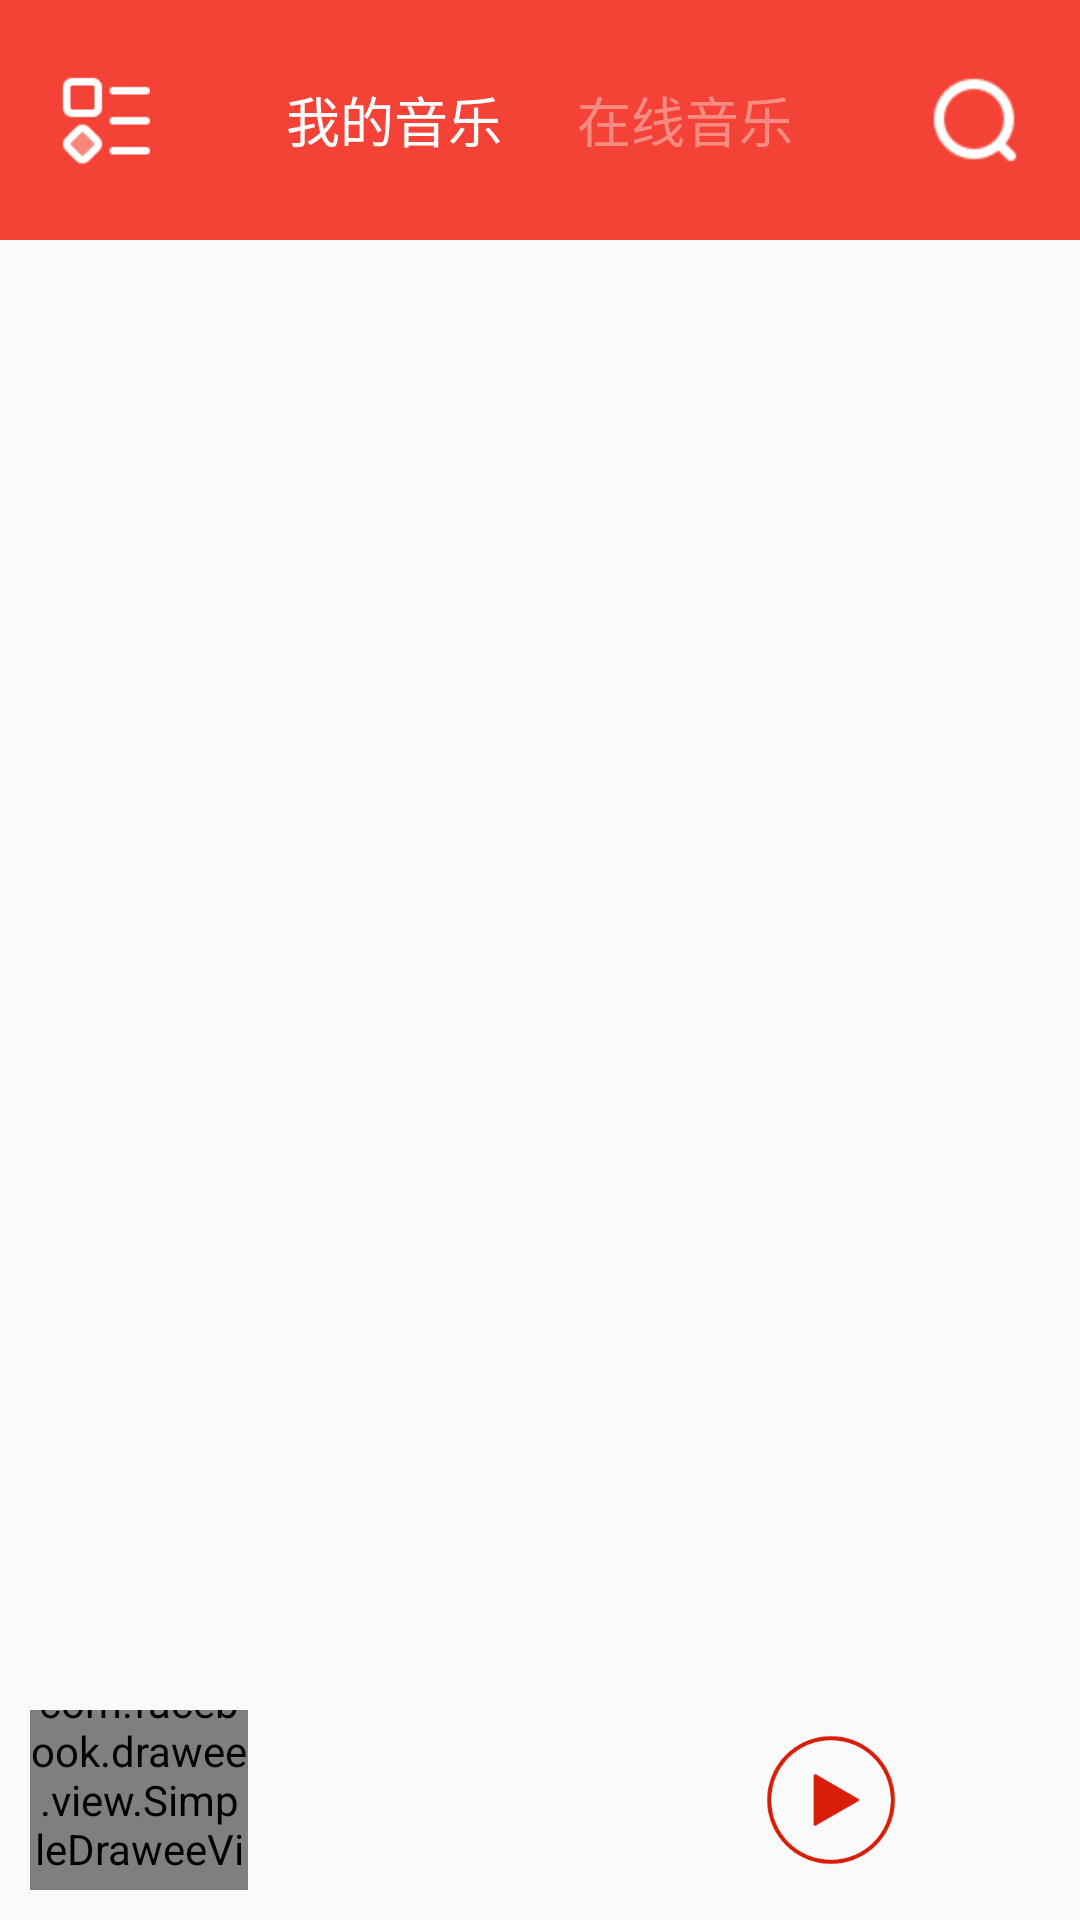

Write the Android layout XML for this screen, with the resource values it uses.
<!-- AndroidManifest.xml: application theme AppTheme -->
<!-- res/layout/activity_main.xml -->
<?xml version="1.0" encoding="utf-8"?>
<android.support.v4.widget.DrawerLayout xmlns:android="http://schemas.android.com/apk/res/android"
    xmlns:app="http://schemas.android.com/apk/res-auto"
    xmlns:tools="http://schemas.android.com/tools"
    android:id="@+id/drawer_gen"
    android:layout_width="match_parent"
    android:layout_height="match_parent"
    android:orientation="vertical">

    

    <LinearLayout
        android:layout_width="match_parent"
        android:layout_height="match_parent"
        android:orientation="vertical">

        <RelativeLayout
            android:id="@+id/titleRelative"
            android:paddingLeft="20dp"
            android:paddingRight="20dp"
            android:layout_width="match_parent"
            android:layout_height="0dp"
            android:layout_weight="1"
            android:background="#F44336"
            android:gravity="center_vertical"
            >

            <ImageView
                android:id="@+id/ce_image"
                android:layout_width="30dp"
                android:layout_height="30dp"
                android:layout_centerVertical="true"
                android:src="@drawable/a_b" />

            <RadioGroup
                android:id="@+id/radio_group"
                android:layout_width="wrap_content"
                android:layout_height="wrap_content"
                android:layout_centerInParent="true"
                android:orientation="horizontal"
                android:padding="3dp">

                <RadioButton
                    android:id="@+id/btn_01"
                    android:layout_width="0dp"
                    android:layout_height="wrap_content"
                    android:layout_weight="1"
                    android:button="@null"
                    android:checked="true"
                    android:gravity="center"
                    android:padding="5dp"
                    android:text="我的音乐"
                    android:textColor="@drawable/textcolor"
                    android:textSize="18sp" />

                <RadioButton
                    android:id="@+id/btn_02"
                    android:layout_width="0dp"
                    android:layout_height="wrap_content"
                    android:layout_marginLeft="15dp"
                    android:layout_weight="1"
                    android:button="@null"
                    android:gravity="center"
                    android:padding="5dp"
                    android:text="在线音乐"
                    android:textColor="@drawable/textcolor"
                    android:textSize="18sp" />
            </RadioGroup>

            <ImageView
                android:id="@+id/search"
                android:layout_width="30dp"
                android:layout_height="30dp"
                android:layout_alignParentRight="true"
                android:layout_centerVertical="true"
                android:src="@drawable/a_6" />
        </RelativeLayout>

        <android.support.v4.view.ViewPager
            android:id="@+id/manage_viewpager"
            android:layout_width="match_parent"
            android:layout_height="0dp"
            android:layout_weight="6" />

        <include
            android:background="#fff"
            layout="@layout/include_d"
            android:id="@+id/inc"
            android:layout_width="wrap_content"
            android:layout_height="0dp"
            android:layout_weight="1"
            />
        
        <RelativeLayout
            android:visibility="gone"
            android:id="@+id/bottomRelative"
            android:layout_gravity="center_vertical"
            android:gravity="center_vertical"
            android:background="#fff"
            android:padding="10dp"
            android:layout_width="match_parent"
            android:layout_height="0dp"
        android:layout_weight="1">

            <LinearLayout
                android:layout_centerVertical="true"
                android:orientation="horizontal"
                android:layout_width="wrap_content"
                android:layout_height="wrap_content">
            <ImageView
                android:src="@drawable/wuyinyue"
                android:layout_width="80dp"
                android:layout_height="80dp" />

            <LinearLayout
                android:layout_marginLeft="20dp"
                android:orientation="vertical"
                android:layout_width="wrap_content"
                android:layout_height="wrap_content">
                <TextView
                    android:textColor="#000"
                    android:textSize="20sp"
                    android:text="女人花"
                    android:layout_width="wrap_content"
                    android:layout_height="0dp"
                    android:layout_weight="1"/>
                <TextView
                    android:textSize="17sp"
                    android:layout_marginTop="9dp"
                    android:text="梅艳芳"
                    android:layout_width="wrap_content"
                    android:layout_height="0dp"
                    android:layout_weight="1"/>
            </LinearLayout>
            </LinearLayout>
            <LinearLayout
                android:layout_centerVertical="true"
                android:layout_marginRight="10dp"
                android:layout_alignParentRight="true"
                android:orientation="horizontal"
                android:layout_width="wrap_content"
                android:layout_height="wrap_content">
                <ImageView
                    android:layout_gravity="center_vertical"
                    android:src="@drawable/music_bofang"
                    android:layout_width="60dp"
                    android:layout_height="60dp" />

                <ImageView
                    android:layout_gravity="center_vertical"
                    android:layout_marginLeft="25dp"
                    android:src="@drawable/music_next_red"
                    android:layout_width="35dp"
                    android:layout_height="35dp" />

            </LinearLayout>

    </RelativeLayout>
    </LinearLayout>

    
    <LinearLayout
        android:id="@+id/linear_cemian"
        android:layout_width="360dp"
        android:layout_height="match_parent"
        android:layout_gravity="left"
        android:background="#ffffff"
        android:gravity="center_horizontal"
        android:orientation="vertical">


        <LinearLayout
            android:layout_width="match_parent"
            android:layout_height="230dp"
            android:background="#F44336">

        </LinearLayout>

        <LinearLayout
            android:layout_width="match_parent"
            android:layout_height="match_parent"
            android:background="#FAFAFA"
            android:orientation="vertical"
            android:paddingLeft="20dp">

            <TextView
                android:id="@+id/gongneng"
                android:layout_width="wrap_content"
                android:layout_height="wrap_content"
                android:layout_marginTop="30dp"
                android:drawableLeft="@drawable/afd"
                android:text="       功能设置"
                android:textColor="#383838"
                android:textSize="18sp" />

            <TextView
                android:id="@+id/night"
                android:layout_width="wrap_content"
                android:layout_height="wrap_content"
                android:layout_marginTop="30dp"
                android:drawableLeft="@drawable/afd"
                android:text="       夜间模式"
                android:textColor="#383838"
                android:textSize="18sp" />

            <TextView
                android:id="@+id/timestop"
                android:layout_width="wrap_content"
                android:layout_height="wrap_content"
                android:layout_marginTop="30dp"
                android:drawableLeft="@drawable/afd"
                android:text="       定时停止播放"
                android:textColor="#383838"
                android:textSize="18sp" />

            <TextView
                android:id="@+id/tuichu"
                android:layout_width="wrap_content"
                android:layout_height="wrap_content"
                android:layout_marginTop="30dp"
                android:drawableLeft="@drawable/afd"
                android:text="       退出应用"
                android:textColor="#383838"
                android:textSize="18sp" />

            <TextView
                android:id="@+id/guanyu"
                android:layout_width="wrap_content"
                android:layout_height="wrap_content"
                android:layout_marginTop="30dp"
                android:drawableLeft="@drawable/afd"
                android:text="关于伯尼音乐"
                android:textColor="#383838"
                android:textSize="18sp" />
        </LinearLayout>

    </LinearLayout>


</android.support.v4.widget.DrawerLayout>
<!-- res/layout/include_d.xml (included above) -->
<?xml version="1.0" encoding="utf-8"?>
<RelativeLayout xmlns:android="http://schemas.android.com/apk/res/android"
    xmlns:fresco="http://schemas.android.com/apk/res-auto"
    android:layout_width="match_parent"
    android:layout_height="match_parent"
    >
    <LinearLayout
        android:padding="10dp"
        android:layout_width="match_parent"
        android:layout_height="wrap_content"
        android:orientation="horizontal"
        android:gravity="center_vertical"
        android:id="@+id/idid"
        >
        <com.facebook.drawee.view.SimpleDraweeView
            android:layout_width="0dp"
            android:layout_height="100dp"
            android:layout_weight="3"
            fresco:placeholderImage="@drawable/default_cover"
            android:id="@+id/image_cover"
            />

        <LinearLayout
            android:layout_width="0dp"
            android:layout_height="wrap_content"
            android:orientation="vertical"
            android:layout_weight="7"
            >
            <TextView
                android:textStyle="bold"
                android:layout_width="wrap_content"
                android:layout_height="27dp"
                android:text=" "
                android:id="@+id/text_name"
                android:textSize="18sp"

                />
            <TextView
                android:layout_marginTop="10dp"
                android:layout_width="wrap_content"
                android:layout_height="match_parent"
                android:text="  "
                android:id="@+id/text_autor"
                android:textSize="16sp"
                />

        </LinearLayout>


        <ImageView
            android:layout_width="0dp"
            android:layout_height="80dp"
            android:layout_weight="2"
            android:id="@+id/radio_play"
            android:src="@drawable/music_bofang"
            />
        <ImageView
            android:layout_width="0dp"
            android:layout_height="wrap_content"
            android:layout_weight="2"
            android:id="@+id/image_next"
            android:src="@drawable/ic_play_bar_btn_next"
            />

    </LinearLayout>
    <ProgressBar
        android:layout_width="match_parent"
        android:layout_height="7.5dp"
        android:id="@+id/progressbar"
        style="@style/Widget.AppCompat.ProgressBar.Horizontal"
        android:progressDrawable="@drawable/progressbar"
        android:layout_below="@+id/idid"
        />

</RelativeLayout>
<!-- resources referenced by this layout -->
<resources>
  <!-- drawable a_6: png bitmap (drawable, 541 bytes) -->
  <!-- drawable a_b: png bitmap (drawable, 424 bytes) -->
  <!-- drawable music_bofang: png bitmap (drawable, 3342 bytes) -->
  <!-- drawable music_next_red: png bitmap (drawable, 1689 bytes) -->
  <!-- drawable progressbar (drawable) -->
  <?xml version="1.0" encoding="utf-8"?>
  <layer-list xmlns:android="http://schemas.android.com/apk/res/android">
      <item android:id="@android:id/background">
  
          <shape>
  
              <corners android:radius="5dip" />
  
              <gradient
                  android:angle="0"
                  android:centerColor="#ff5a5d5a"
                  android:centerY="0.75"
                  android:endColor="#ff747674"
                  android:startColor="#ff9d9e9d" />
          </shape>
      </item>
  
      <item android:id="@android:id/secondaryProgress">
  
          <clip>
  
              <shape>
  
                  <corners android:radius="5dip" />
  
                  <gradient
                      android:angle="0"
                      android:centerColor="#80ffb600"
                      android:centerY="0.75"
                      android:endColor="#a0ffcb00"
                      android:startColor="#80ffd300" />
              </shape>
          </clip>
      </item>
  
      <item android:id="@android:id/progress">
  
          <clip>
  
              <shape>
  
                  <corners android:radius="5dip" />
  
                  <gradient
                      android:angle="0"
                      android:endColor="#8000ff00"
                      android:startColor="#80ff0000" />
              </shape>
          </clip>
      </item>
  </layer-list>
  <!-- drawable textcolor (drawable) -->
  <?xml version="1.0" encoding="utf-8"?>
  <selector xmlns:android="http://schemas.android.com/apk/res/android">
  
      
      <item
          android:state_checked="false"
          android:color="#F88C84"/>
  
      
      <item
          android:state_checked="true"
          android:color="#FFFFFF"/>
  
  </selector>
  <!-- drawable wuyinyue: png bitmap (drawable, 1328 bytes) -->
  <style name="AppTheme" parent="Theme.AppCompat.DayNight.DarkActionBar">
          
          <item name="colorPrimary">@color/colorPrimary</item>
          <item name="colorPrimaryDark">@color/colorPrimaryDark</item>
          <item name="colorAccent">@color/colorAccent</item>
          <item name="windowActionBar">false</item>
          <item name="windowNoTitle">true</item>
  
      </style>
  <color name="colorPrimary">#3F51B5</color>
  <color name="colorPrimaryDark">#303F9F</color>
  <color name="colorAccent">#FF4081</color>
</resources>
